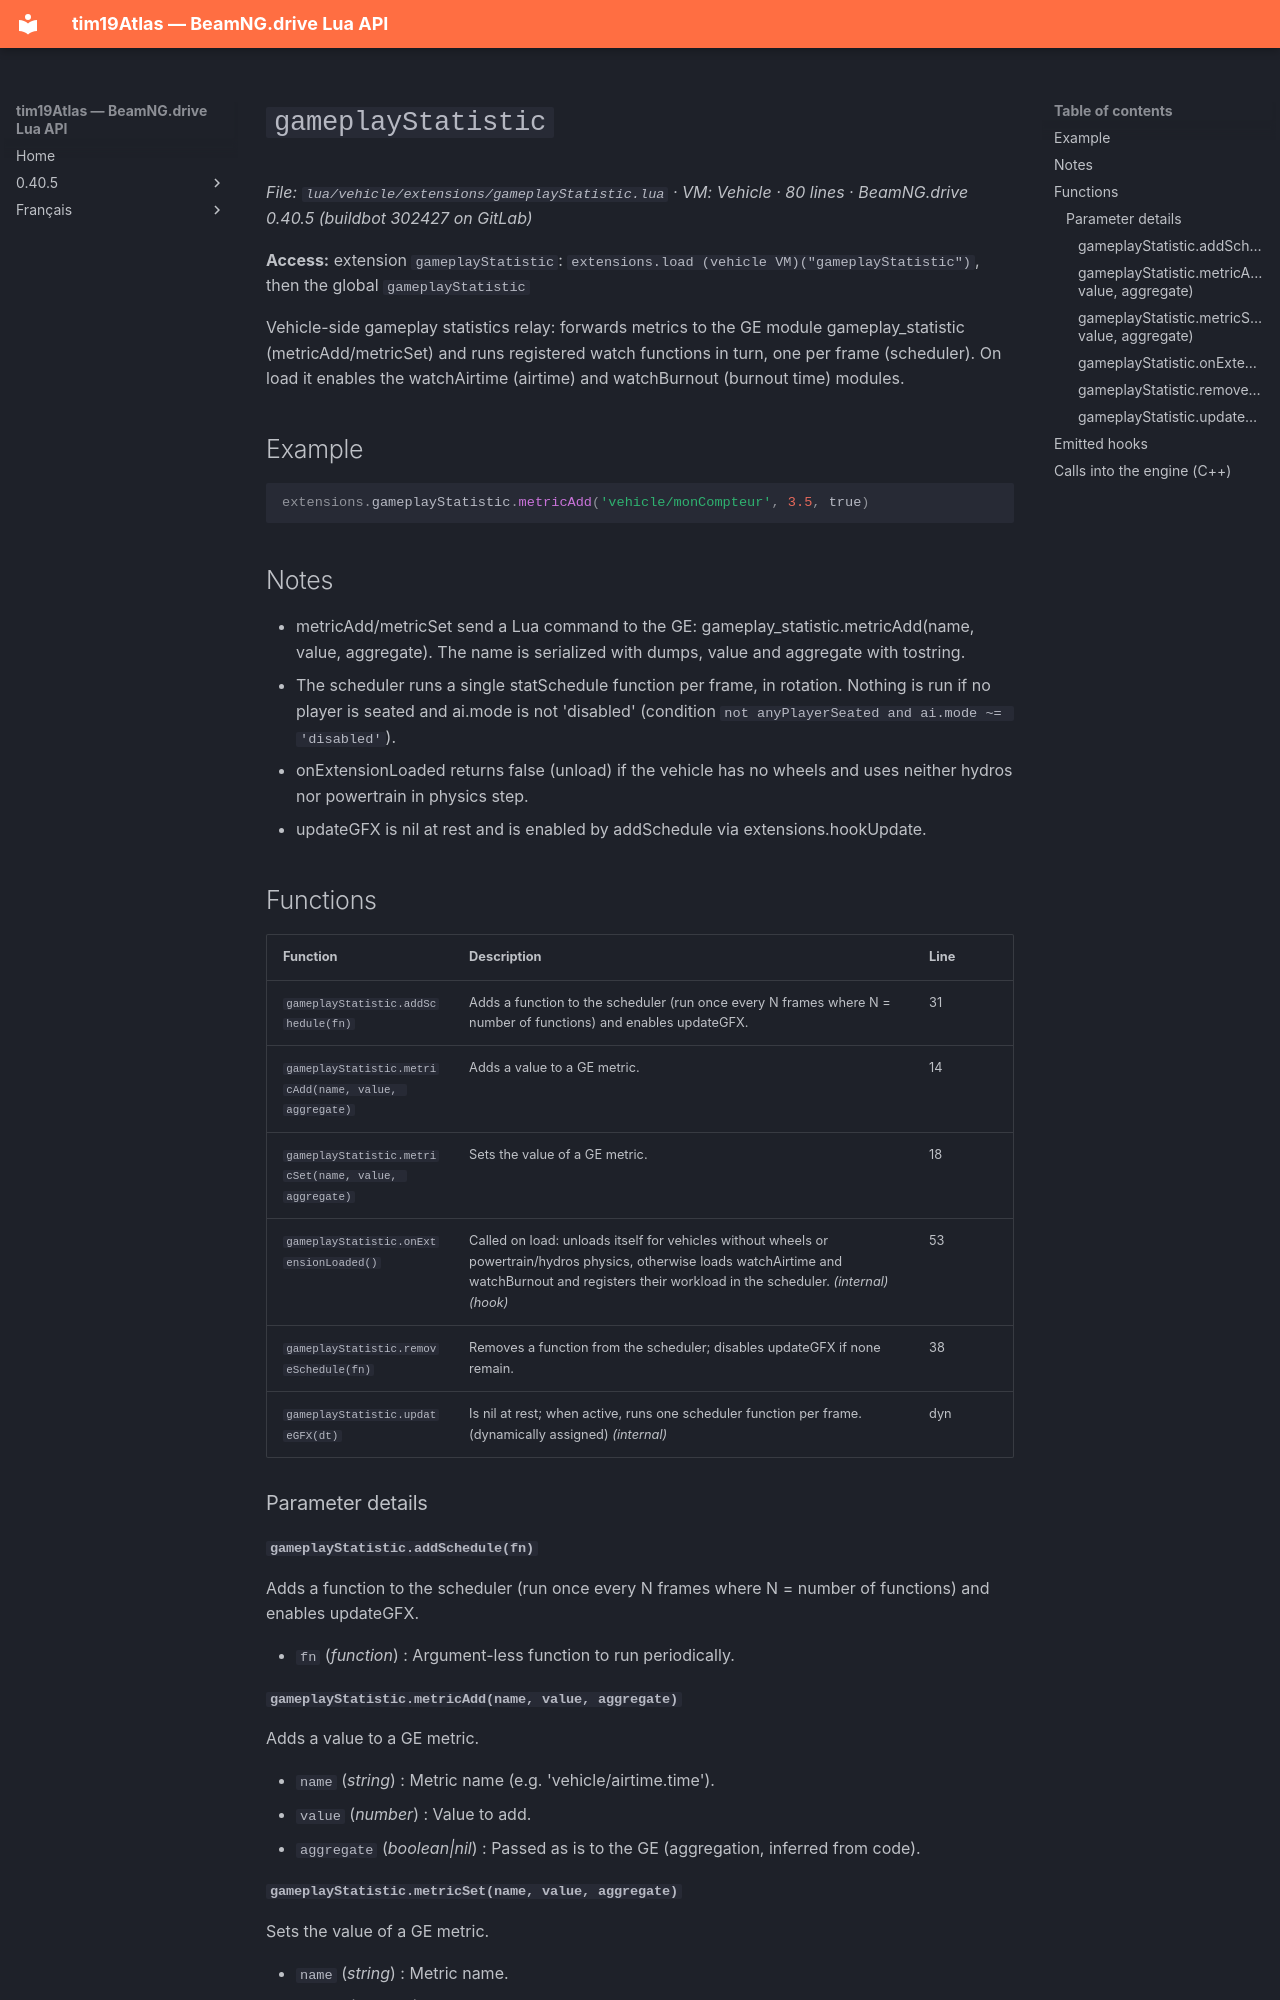

repository: Tim0219800/beamng-lua-atlas · page: 0.40.5/vehicle/extensions/gameplayStatistic.html · generator: mkdocs

# `gameplayStatistic`

*File: `lua/vehicle/extensions/gameplayStatistic.lua` · VM: Vehicle · 80 lines · BeamNG.drive 0.40.5 (buildbot 302427 on GitLab)*

**Access:** extension `gameplayStatistic`: `extensions.load (vehicle VM)("gameplayStatistic")`, then the global `gameplayStatistic`

Vehicle-side gameplay statistics relay: forwards metrics to the GE module gameplay_statistic (metricAdd/metricSet) and runs registered watch functions in turn, one per frame (scheduler). On load it enables the watchAirtime (airtime) and watchBurnout (burnout time) modules.

## Example

```lua
extensions.gameplayStatistic.metricAdd('vehicle/monCompteur', 3.5, true)
```

## Notes

- metricAdd/metricSet send a Lua command to the GE: gameplay_statistic.metricAdd(name, value, aggregate). The name is serialized with dumps, value and aggregate with tostring.
- The scheduler runs a single statSchedule function per frame, in rotation. Nothing is run if no player is seated and ai.mode is not 'disabled' (condition `not anyPlayerSeated and ai.mode ~= 'disabled'`).
- onExtensionLoaded returns false (unload) if the vehicle has no wheels and uses neither hydros nor powertrain in physics step.
- updateGFX is nil at rest and is enabled by addSchedule via extensions.hookUpdate.

## Functions

| Function | Description | Line |
|---|---|---|
| `gameplayStatistic.addSchedule(fn)` | Adds a function to the scheduler (run once every N frames where N = number of functions) and enables updateGFX. | 31 |
| `gameplayStatistic.metricAdd(name, value, aggregate)` | Adds a value to a GE metric. | 14 |
| `gameplayStatistic.metricSet(name, value, aggregate)` | Sets the value of a GE metric. | 18 |
| `gameplayStatistic.onExtensionLoaded()` | Called on load: unloads itself for vehicles without wheels or powertrain/hydros physics, otherwise loads watchAirtime and watchBurnout and registers their workload in the scheduler. *(internal)* *(hook)* | 53 |
| `gameplayStatistic.removeSchedule(fn)` | Removes a function from the scheduler; disables updateGFX if none remain. | 38 |
| `gameplayStatistic.updateGFX(dt)` | Is nil at rest; when active, runs one scheduler function per frame. (dynamically assigned) *(internal)* | dyn |

### Parameter details

#### `gameplayStatistic.addSchedule(fn)`

Adds a function to the scheduler (run once every N frames where N = number of functions) and enables updateGFX.

- `fn` (*function*) : Argument-less function to run periodically.
